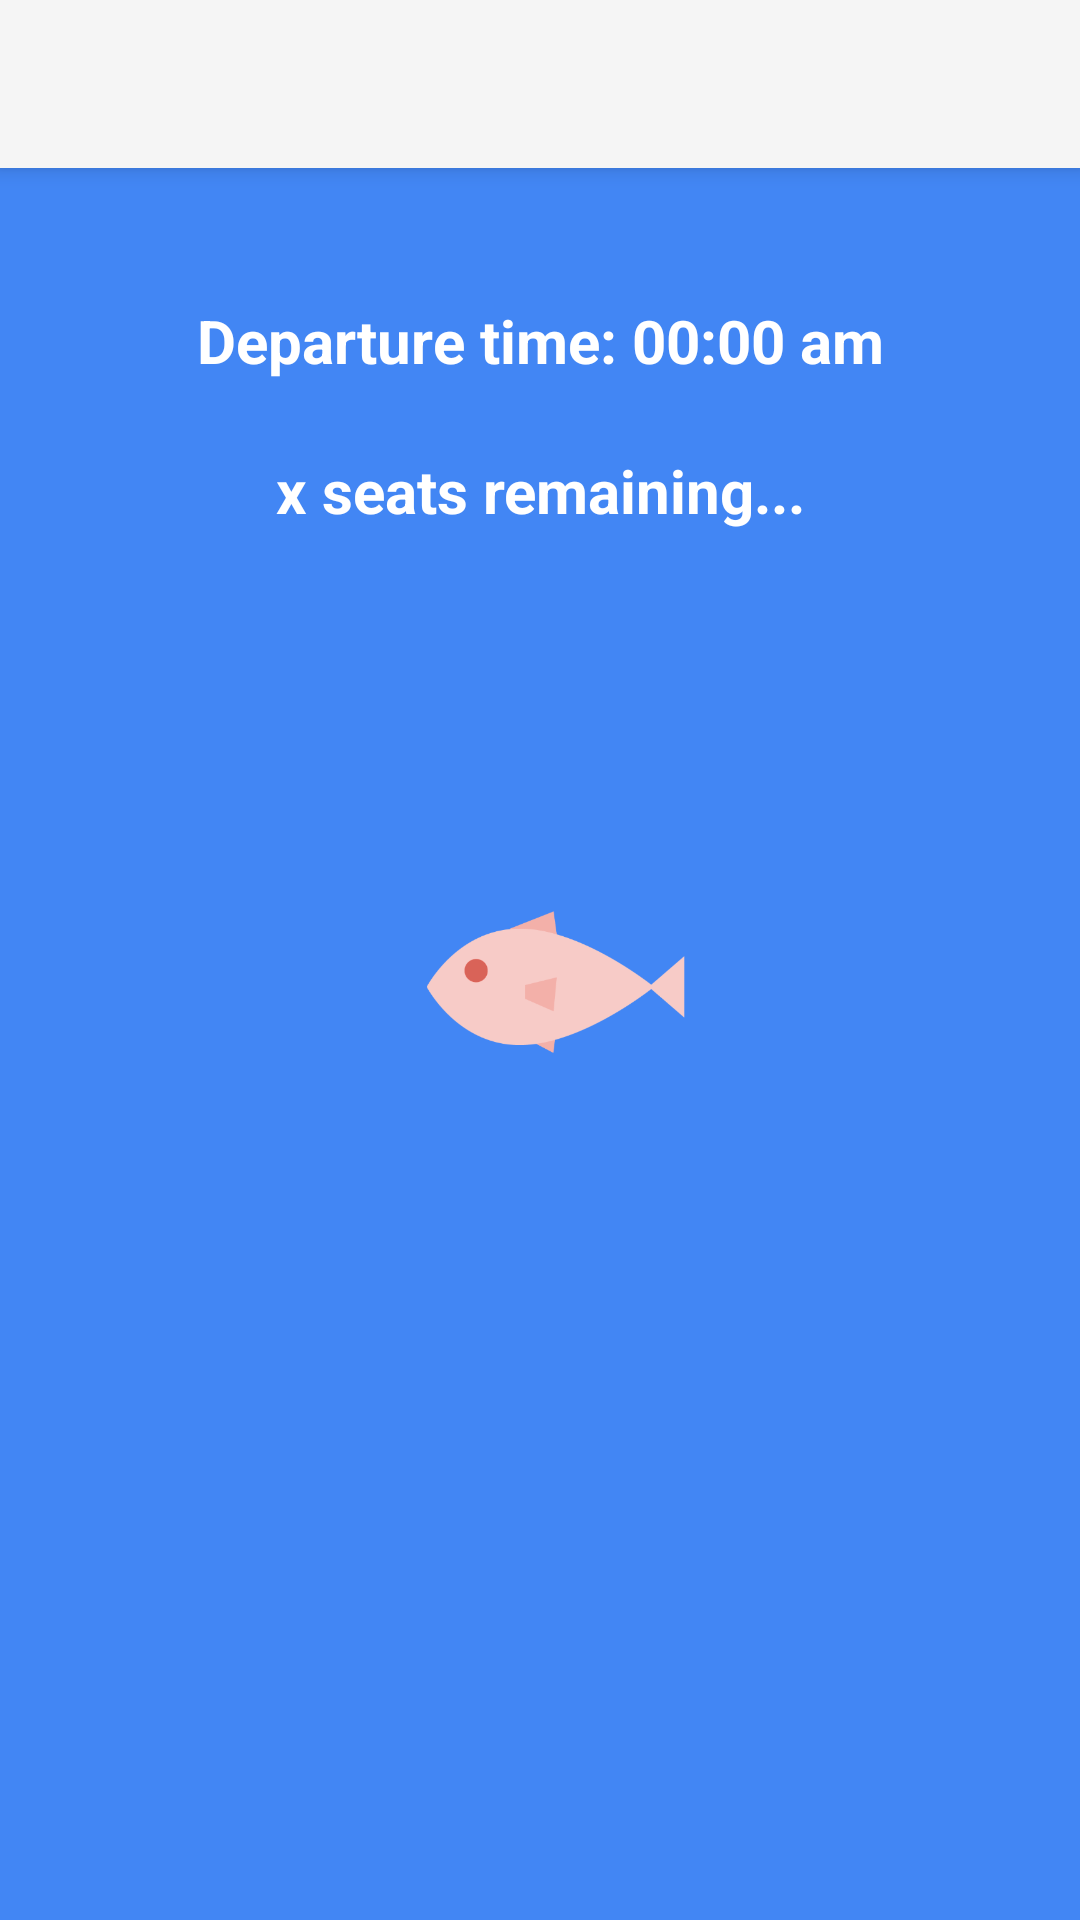

Here is an Android app screen rendered from its layout file. Give the layout XML and the strings, colors and styles it references.
<!-- AndroidManifest.xml: application theme Theme.AppCompat.Light.NoActionBar -->
<!-- res/layout/fragment_waiting_screen.xml -->
<?xml version="1.0" encoding="utf-8"?>
<FrameLayout xmlns:android="http://schemas.android.com/apk/res/android"
    xmlns:tools="http://schemas.android.com/tools"
    android:layout_width="match_parent"
    android:layout_height="match_parent"
    android:background="#4286f4"
    android:orientation="vertical"
    android:animateLayoutChanges="true"
    android:weightSum="1">

    <android.support.v7.widget.Toolbar
        android:id="@+id/my_toolbar"
        android:layout_width="match_parent"
        android:layout_height="?attr/actionBarSize"
        android:background="?attr/colorPrimary"
        android:elevation="4dp"
        android:theme="@style/ThemeOverlay.AppCompat.ActionBar"/>

    <TextView
        android:id="@+id/departureTimeTextView"
        android:layout_width="match_parent"
        android:layout_height="wrap_content"
        android:layout_marginTop="100dp"
        android:text="Departure time: 00:00 am"
        android:textAlignment="center"
        android:textColor="#FFFFFF"
        android:textSize="20sp"
        android:textStyle="normal|bold"
        android:typeface="normal" />

    <TextView
        android:id="@+id/seatsRemainingTextView"
        android:layout_width="match_parent"
        android:layout_height="wrap_content"
        android:layout_marginTop="150dp"
        android:text="x seats remaining..."
        android:textAlignment="center"
        android:textColor="#FFFFFF"
        android:textSize="20sp"
        android:textStyle="normal|bold"
        android:typeface="normal"
        tools:ignore="HardcodedText" />

    <ImageView
        android:id="@+id/iv_onePassengers"
        android:layout_width="200dp"
        android:layout_height="200dp"
        android:layout_gravity="center"
        android:visibility="visible"
        android:src="@drawable/red_fish" />

    <ImageView
        android:id="@+id/iv_twoPassengers"
        android:layout_width="200dp"
        android:layout_height="200dp"
        android:layout_gravity="center"
        android:layout_marginTop="40dp"
        android:src="@drawable/blue_fish"
        android:visibility="gone" />

    <ImageView
        android:id="@+id/iv_threePassengers"
        android:layout_width="200dp"
        android:layout_height="200dp"
        android:layout_gravity="center"
        android:layout_marginTop="70dp"
        android:src="@drawable/blue_fish"
        android:visibility="gone" />

    <ImageView
        android:id="@+id/iv_fourPassengers"
        android:layout_width="200dp"
        android:layout_height="200dp"
        android:layout_gravity="center"
        android:layout_marginTop="110dp"
        android:src="@drawable/blue_fish"
        android:visibility="gone" />

    <ImageView
        android:id="@+id/iv_fivePassengers"
        android:layout_width="200dp"
        android:layout_height="200dp"
        android:layout_gravity="center"
        android:layout_marginTop="90dp"
        android:src="@drawable/blue_fish"
        android:visibility="gone" />

    <ImageView
        android:id="@+id/iv_sixPassengers"
        android:layout_width="200dp"
        android:layout_height="200dp"
        android:layout_gravity="center"
        android:layout_marginTop="150dp"
        android:src="@drawable/blue_fish"
        android:visibility="gone" />

</FrameLayout>
<!-- resources referenced by this layout -->
<resources>
  <!-- drawable blue_fish: png bitmap (drawable, 12668 bytes) -->
  <!-- drawable red_fish: png bitmap (drawable, 12560 bytes) -->
</resources>
